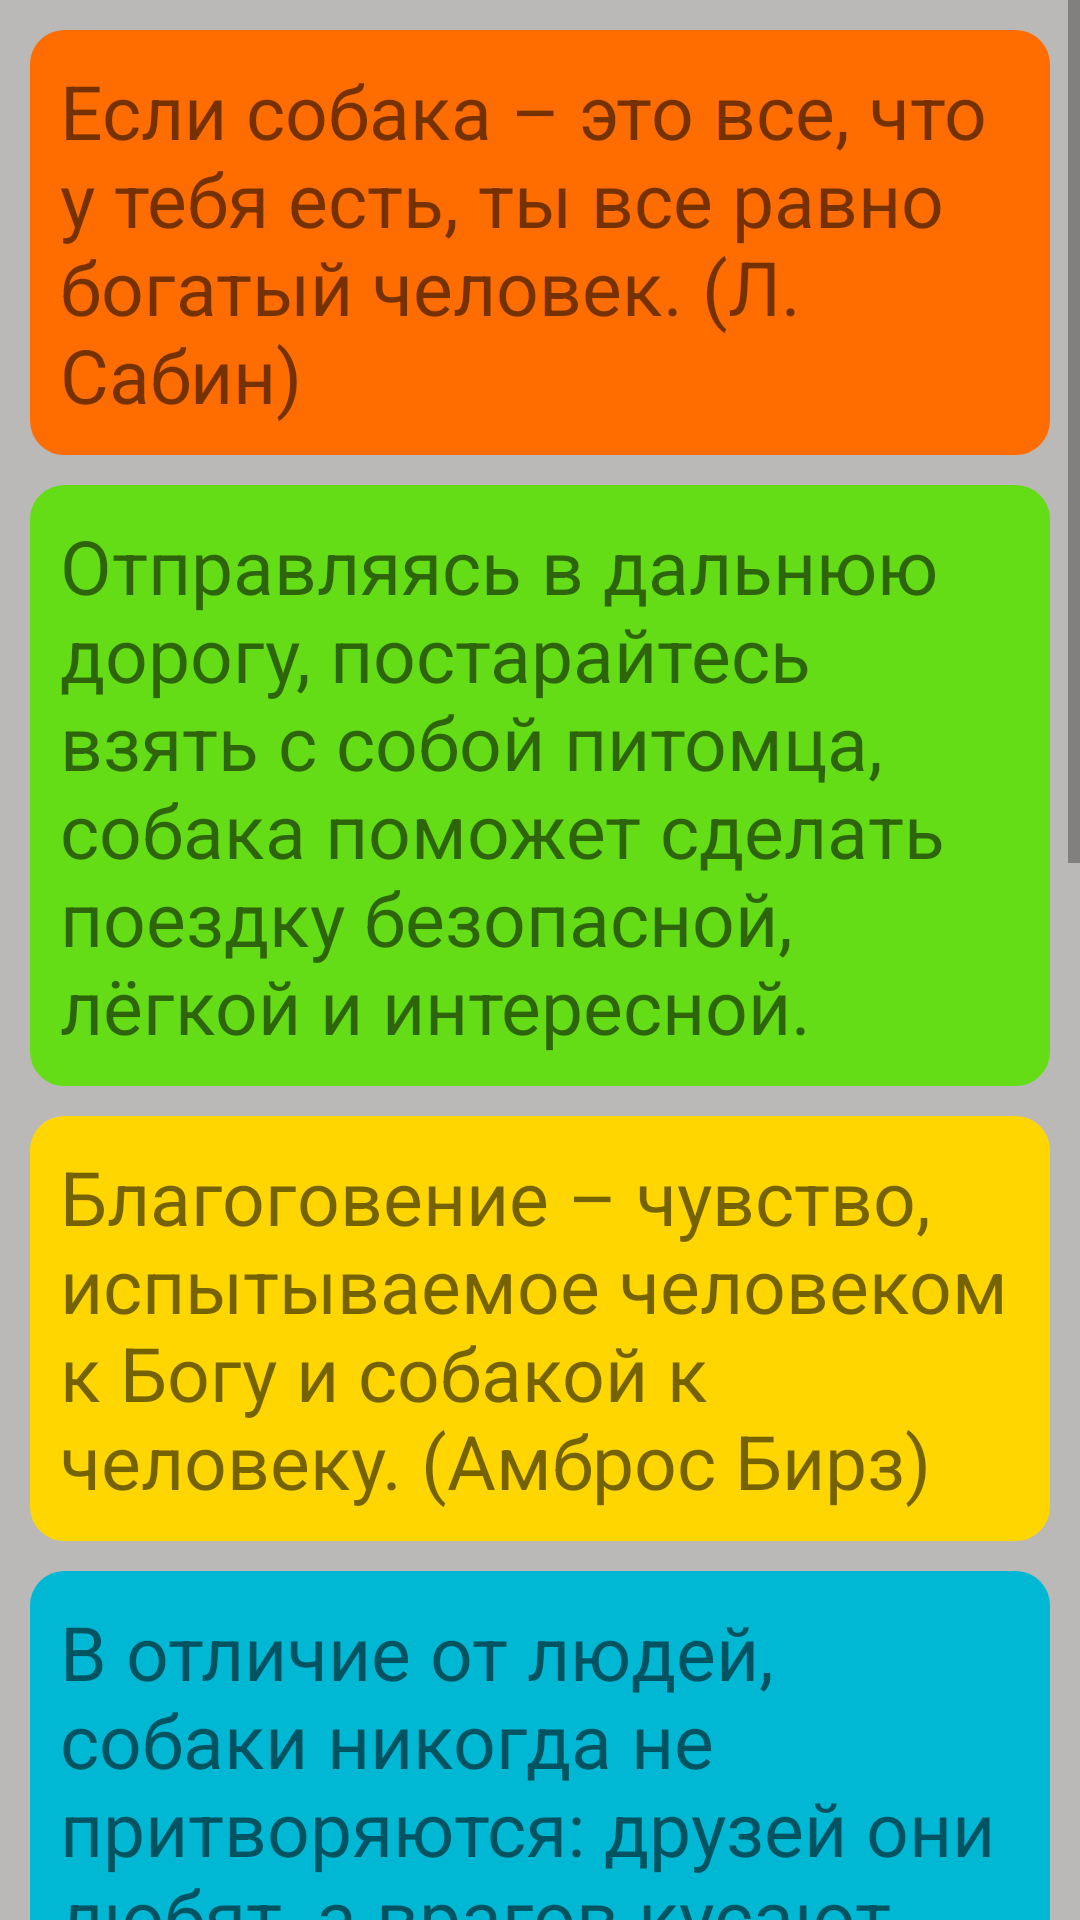

Layout XML and referenced resources for this Android screen:
<!-- AndroidManifest.xml: application theme Theme.HomeWork24 -->
<!-- res/layout/fragment_quotes.xml -->
<?xml version="1.0" encoding="utf-8"?>
<ScrollView xmlns:android="http://schemas.android.com/apk/res/android"
    xmlns:tools="http://schemas.android.com/tools"
    android:layout_width="match_parent"
    android:layout_height="match_parent"
    android:orientation="vertical"
    xmlns:app="http://schemas.android.com/apk/res-auto"
    tools:context=".FragmentQuotes">

    <androidx.constraintlayout.widget.ConstraintLayout
        android:layout_width="match_parent"
        android:layout_height="match_parent"
        android:background="@color/grey">

        <TextView
            android:id="@+id/tvTreni1"
            android:text="@string/quotes1"
            style="@style/style_tv"
            android:backgroundTint="@color/orange_black"
            app:layout_constraintStart_toStartOf="parent"
            app:layout_constraintEnd_toEndOf="parent"
            app:layout_constraintTop_toTopOf="parent"/>
        <TextView
            android:id="@+id/tvTreni2"
            android:text="@string/quotes2"
            style="@style/style_tv"
            android:backgroundTint="@color/green_lite"
            app:layout_constraintStart_toStartOf="parent"
            app:layout_constraintEnd_toEndOf="parent"
            app:layout_constraintTop_toBottomOf="@+id/tvTreni1"/>
        <TextView
            android:id="@+id/tvTreni3"
            android:text="@string/quotes3"
            style="@style/style_tv"
            android:backgroundTint="@color/yellow"
            app:layout_constraintStart_toStartOf="parent"
            app:layout_constraintEnd_toEndOf="parent"
            app:layout_constraintTop_toBottomOf="@+id/tvTreni2"/>

        <TextView
            android:id="@+id/tvTreni4"
            android:text="@string/quotes4"
            style="@style/style_tv"
            android:backgroundTint="@color/birus"
            app:layout_constraintStart_toStartOf="parent"
            app:layout_constraintEnd_toEndOf="parent"
            app:layout_constraintTop_toBottomOf="@+id/tvTreni3"/>
        <TextView
            android:id="@+id/tvTreni5"
            android:text="@string/quotes5"
            style="@style/style_tv"
            android:backgroundTint="@color/purple_200"
            app:layout_constraintStart_toStartOf="parent"
            app:layout_constraintEnd_toEndOf="parent"
            app:layout_constraintTop_toBottomOf="@+id/tvTreni4"/>

        <TextView
            android:id="@+id/tvTreni6"
            android:text="@string/quotes6"
            style="@style/style_tv"
            android:backgroundTint="@color/teal_700"
            app:layout_constraintStart_toStartOf="parent"
            app:layout_constraintEnd_toEndOf="parent"
            app:layout_constraintTop_toBottomOf="@+id/tvTreni5"/>
        <TextView
            android:id="@+id/tvHabbit7"
            android:text="@string/quotes7"
            style="@style/style_tv"
            android:backgroundTint="@color/green"
            app:layout_constraintStart_toStartOf="parent"
            app:layout_constraintEnd_toEndOf="parent"
            app:layout_constraintTop_toBottomOf="@+id/tvTreni6"/>
        <TextView
            android:id="@+id/tvHabit8"
            android:text="@string/quotes8"
            style="@style/style_tv"
            android:backgroundTint="@color/yellow"
            app:layout_constraintStart_toStartOf="parent"
            app:layout_constraintEnd_toEndOf="parent"
            app:layout_constraintTop_toBottomOf="@+id/tvHabbit7"/>
        <TextView
            android:id="@+id/tvHabit9"
            android:text="@string/quotes9"
            style="@style/style_tv"
            android:backgroundTint="@color/birus"
            app:layout_constraintStart_toStartOf="parent"
            app:layout_constraintEnd_toEndOf="parent"
            app:layout_constraintTop_toBottomOf="@+id/tvHabit8"/>
    </androidx.constraintlayout.widget.ConstraintLayout>
</ScrollView>
<!-- resources referenced by this layout -->
<resources>
  <color name="birus">#00B8D4</color>
  <color name="green">#AEEA00</color>
  <color name="green_lite">#64DD17</color>
  <color name="grey">#BAB9B7</color>
  <color name="orange_black">#FF6D00</color>
  <color name="purple_200">#FFBB86FC</color>
  <color name="teal_700">#FF018786</color>
  <color name="yellow">#FFD600</color>
  <string name="quotes1">Если собака – это все, что у тебя есть, ты все равно богатый человек. (Л. Сабин)</string>
  <string name="quotes2">Отправляясь в дальнюю дорогу, постарайтесь взять с собой питомца, собака поможет сделать поездку безопасной, лёгкой и интересной.</string>
  <string name="quotes3">Благоговение – чувство, испытываемое человеком к Богу и собакой к человеку. (Амброс Бирз)</string>
  <string name="quotes4">В отличие от людей, собаки никогда не притворяются: друзей они любят, а врагов кусают. (Джайлз Роулэнд)</string>
  <string name="quotes5">Кошка полна тайны, как зверь, собака проста и наивна, как человек. (Карел Чапек)</string>
  <string name="quotes6">Если у вас есть собака, то вы возвращаетесь не в дом, а домой. (Неизвестный автор)</string>
  <string name="quotes7">В сущности, у собак определенно есть то, что мы называем душой. (Р. Амундсен)</string>
  <string name="quotes8">По твоему отношению к собаке я узнаю, что ты за человек. (А. Боссе)</string>
  <string name="quotes9">Человеку свойственно ошибаться, собаке – прощать. (Неизвестный автор)</string>
  <style name="style_tv">
          <item name="android:layout_width">match_parent</item>
          <item name="android:layout_height">wrap_content</item>
          <item name="android:textSize">25sp</item>
          <item name="android:layout_margin">10dp</item>
          <item name="android:padding">10dp</item>
          <item name="android:background">@drawable/shape_back</item>
      </style>
  <style name="Theme.HomeWork24" parent="Theme.MaterialComponents.DayNight.DarkActionBar">
          
          <item name="colorPrimary">@color/purple_500</item>
          <item name="colorPrimaryVariant">@color/purple_700</item>
          <item name="colorOnPrimary">@color/design_default_color_primary_dark</item>
          
          <item name="colorSecondary">@color/teal_200</item>
          <item name="colorSecondaryVariant">@color/teal_700</item>
          <item name="colorOnSecondary">@color/black</item>
          
          <item name="android:statusBarColor" tools:targetApi="l">?attr/colorPrimaryVariant</item>
          
      </style>
  <!-- drawable shape_back (drawable) -->
  <?xml version="1.0" encoding="UTF-8"?>
  <shape xmlns:android="http://schemas.android.com/apk/res/android">
  
      <stroke android:width="3dp" android:color="@color/black" />
      <corners android:radius="10dp"/>
      <padding android:left="0dp" android:top="0dp" android:right="0dp" android:bottom="0dp" />
  </shape>
  <color name="purple_500">#FF6200EE</color>
  <color name="purple_700">#FF3700B3</color>
  <color name="teal_200">#FF03DAC5</color>
  <color name="black">#FF000000</color>
</resources>
